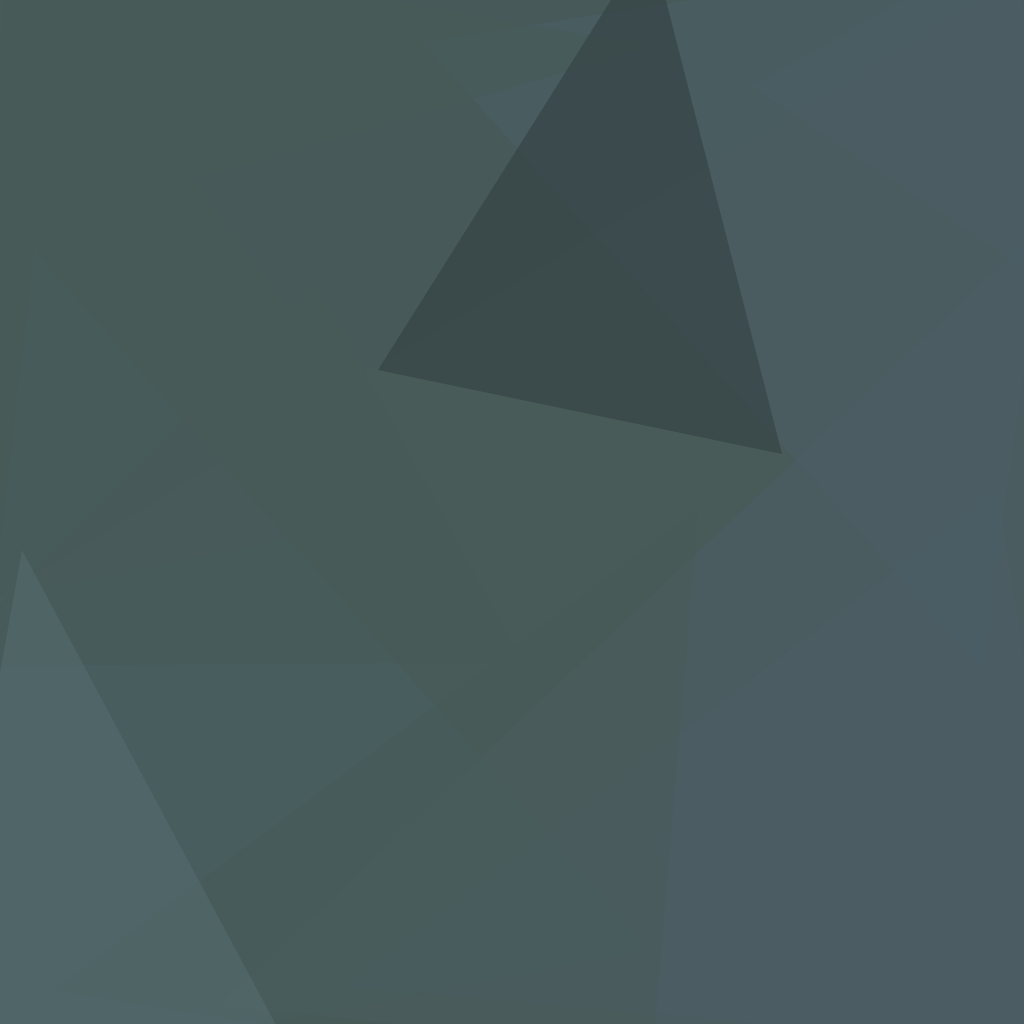
t = 0.00 s
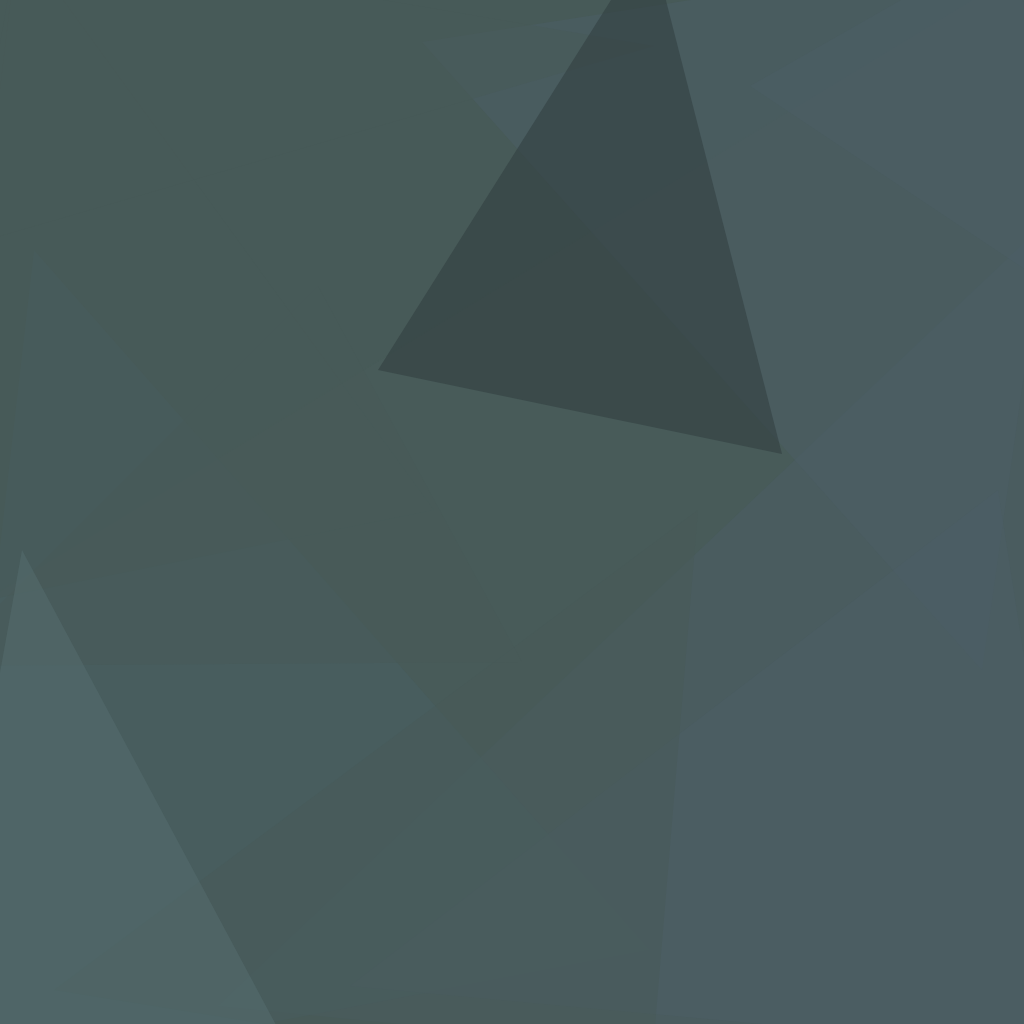
t = 1.67 s
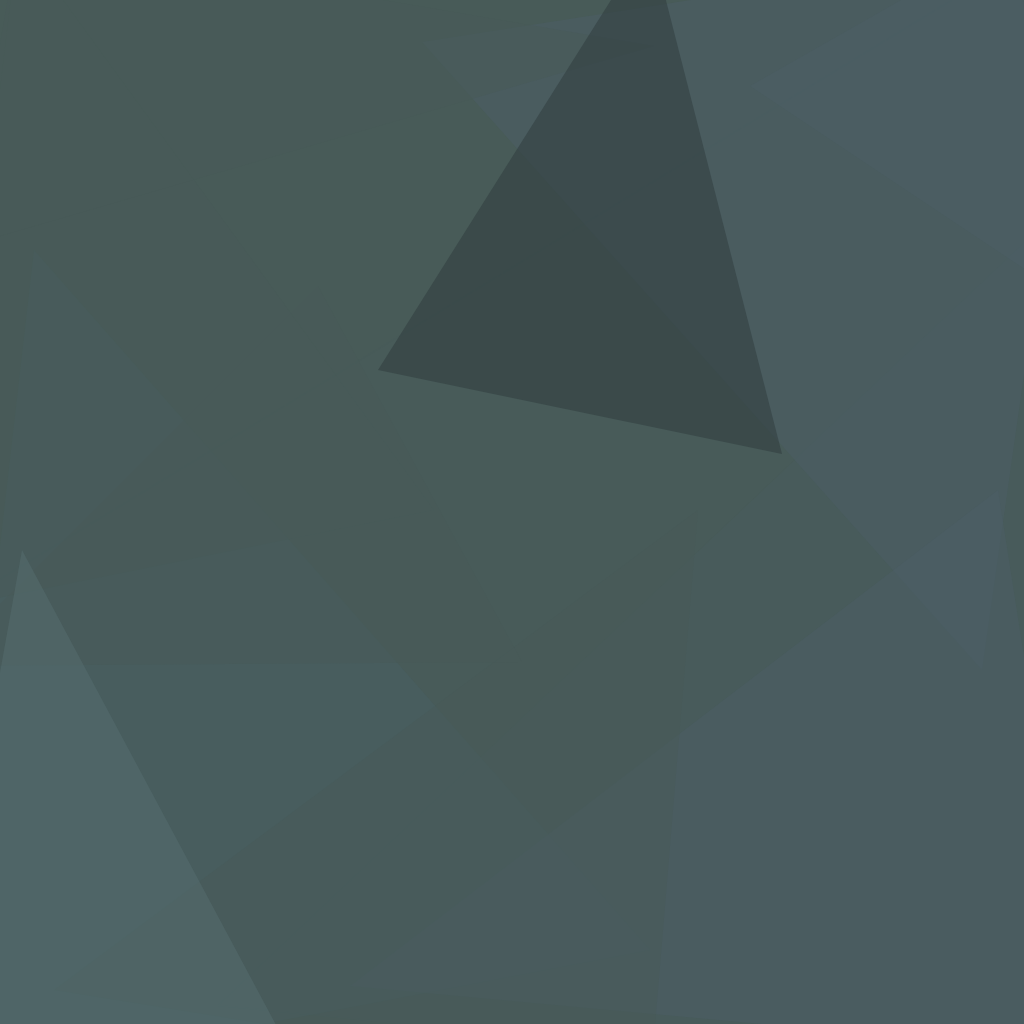
t = 3.33 s
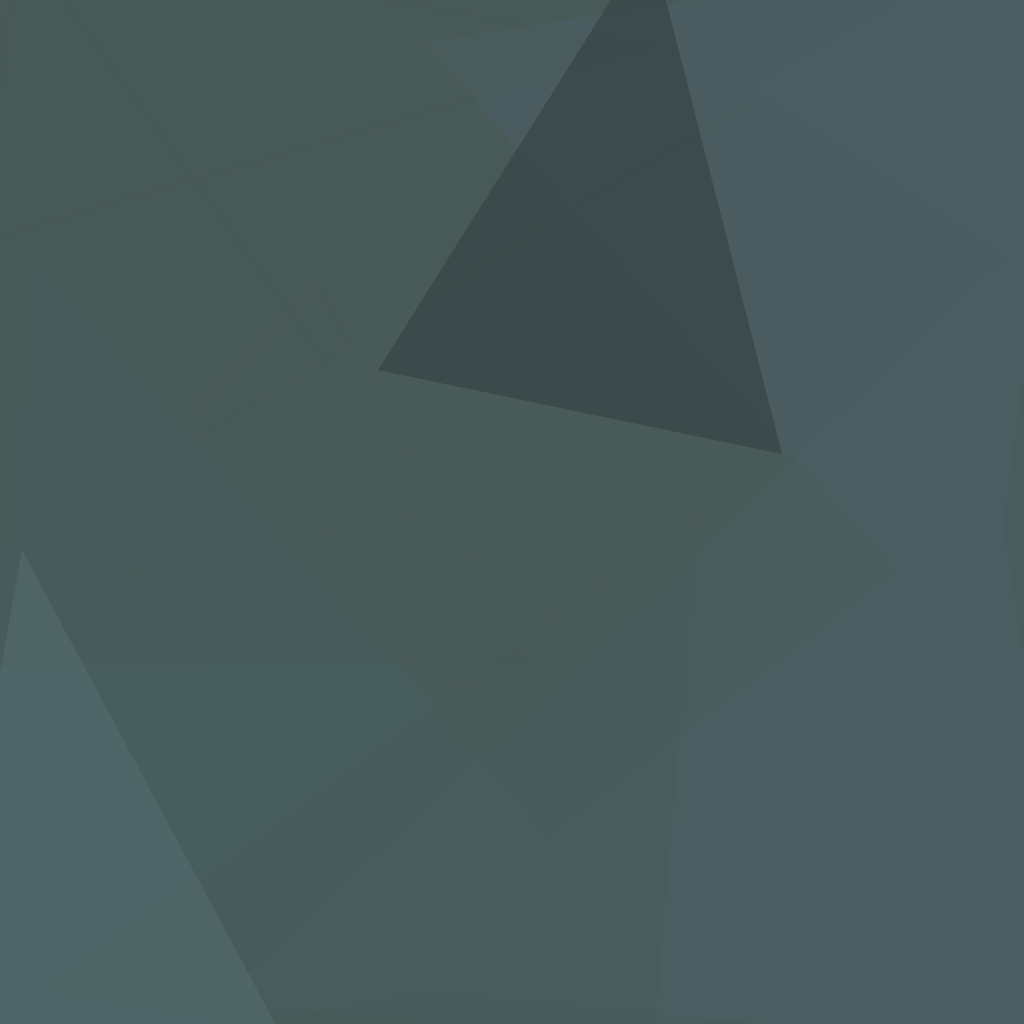
t = 5.00 s
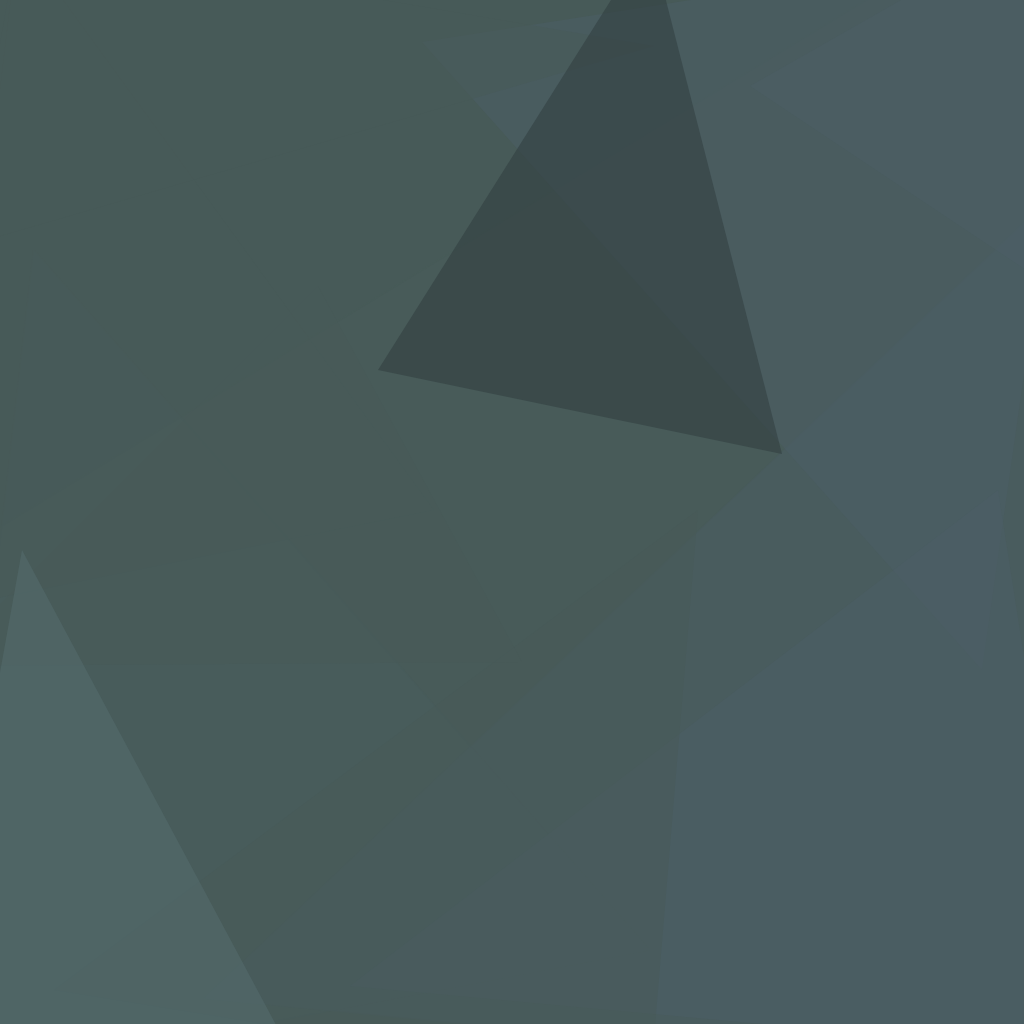
t = 6.67 s
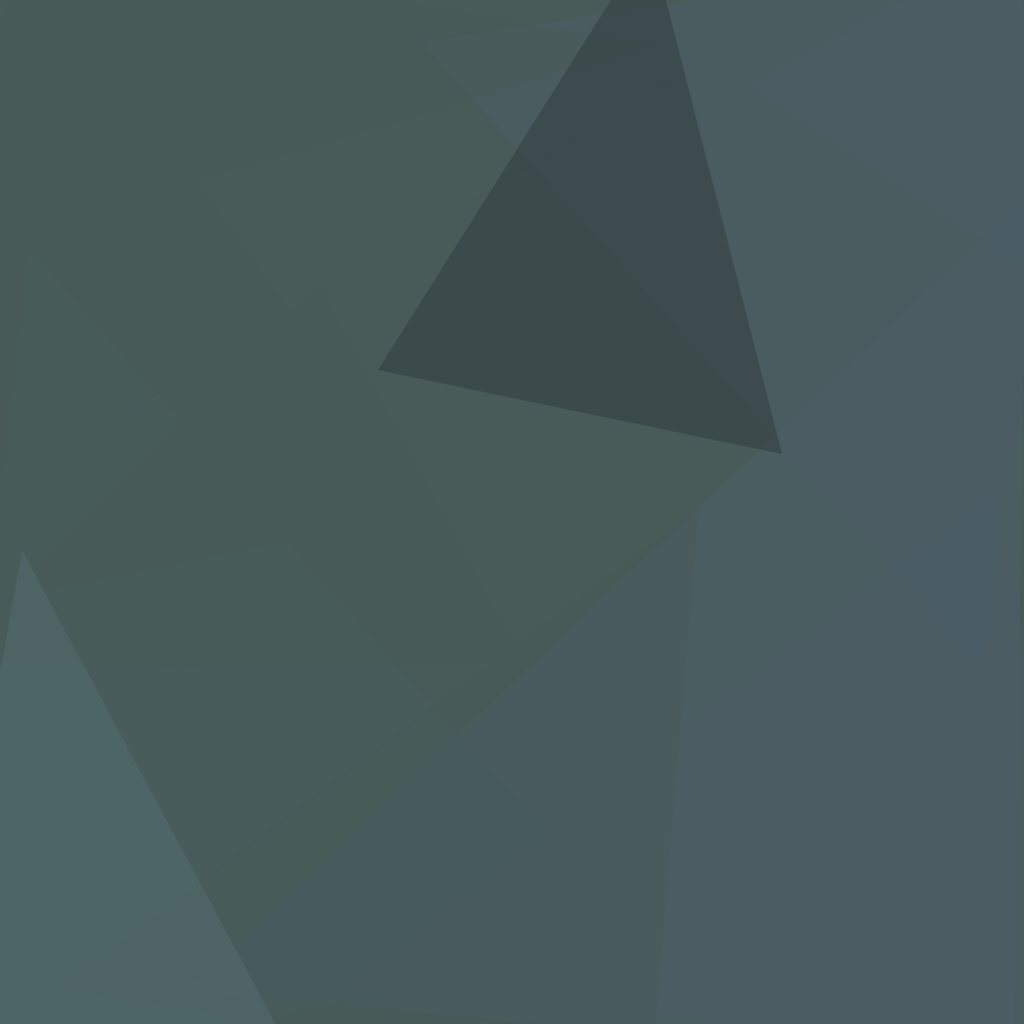
t = 8.33 s

The animated SVG that drew these frames (rendered in a browser with its animation timeline set to each time). Animation: 4 CSS @keyframes rules; frames cover the first 8.33 s, repeats indefinitely.

<svg xmlns="http://www.w3.org/2000/svg" version="1.1" width="1024" height="1024">
<style>
  @keyframes rotate1 { from { transform: rotate(0deg); } to { transform: rotate(360deg); } }
  @keyframes rotate2 { from { transform: rotate(0deg); } to { transform: rotate(-360deg); } }
  @keyframes colorShift {
    0% { fill-opacity: 0.2; }
    25% { fill-opacity: 0.8; }
    50% { fill-opacity: 0.2; }
    75% { fill-opacity: 0.8; }
    100% { fill-opacity: 0.2; }
  }
  @keyframes zoom {
    0% { transform: scale(1); }
    50% { transform: scale(1.2); }
    100% { transform: scale(1); }
  }
  /* Gruppe 1 - Startet sofort */
  .polygon-1 { animation: rotate1 270s linear infinite, colorShift 36s ease-in-out infinite, zoom 54s ease-in-out infinite; transform-origin: center; }
  .polygon-2 { animation: rotate2 270s linear infinite, colorShift 36s ease-in-out infinite, zoom 54s ease-in-out infinite; transform-origin: center; animation-delay: 3s; }
  .polygon-3 { animation: rotate1 270s linear infinite, colorShift 36s ease-in-out infinite, zoom 54s ease-in-out infinite; transform-origin: center; animation-delay: 6s; }
  
  /* Gruppe 2 - Startet nach 2s */
  .polygon-4 { animation: rotate2 270s linear infinite, colorShift 36s ease-in-out infinite, zoom 54s ease-in-out infinite; transform-origin: center; animation-delay: 9s; }
  .polygon-5 { animation: rotate1 270s linear infinite, colorShift 36s ease-in-out infinite, zoom 54s ease-in-out infinite; transform-origin: center; animation-delay: 12s; }
  .polygon-6 { animation: rotate2 270s linear infinite, colorShift 36s ease-in-out infinite, zoom 54s ease-in-out infinite; transform-origin: center; animation-delay: 15s; }
  
  /* Gruppe 3 - Startet nach 4s */
  .polygon-7 { animation: rotate1 270s linear infinite, colorShift 36s ease-in-out infinite, zoom 54s ease-in-out infinite; transform-origin: center; animation-delay: 18s; }
  .polygon-8 { animation: rotate2 270s linear infinite, colorShift 36s ease-in-out infinite, zoom 54s ease-in-out infinite; transform-origin: center; animation-delay: 21s; }
  .polygon-9 { animation: rotate1 270s linear infinite, colorShift 36s ease-in-out infinite, zoom 54s ease-in-out infinite; transform-origin: center; animation-delay: 24s; }
  
  /* Gruppe 4 - Startet nach 6s */
  .polygon-10 { animation: rotate2 270s linear infinite, colorShift 36s ease-in-out infinite, zoom 54s ease-in-out infinite; transform-origin: center; animation-delay: 27s; }
  .polygon-11 { animation: rotate1 270s linear infinite, colorShift 36s ease-in-out infinite, zoom 54s ease-in-out infinite; transform-origin: center; animation-delay: 30s; }
  .polygon-12 { animation: rotate2 270s linear infinite, colorShift 36s ease-in-out infinite, zoom 54s ease-in-out infinite; transform-origin: center; animation-delay: 33s; }
</style>
<rect x="0" y="0" width="1024" height="1024" fill="#485b59" />
<g transform="scale(4.000000) translate(0.5 0.5)">
<polygon class="polygon-1" fill="#485b59" fill-opacity="0.501961" points="0,0 268,-15 0,148" />
<polygon class="polygon-2" fill="#4d5f67" fill-opacity="0.501961" points="257,271 260,56 54,251" />
<polygon class="polygon-3" fill="#496165" fill-opacity="0.501961" points="-16,271 8,62 162,237" />
<polygon class="polygon-4" fill="#4d5f67" fill-opacity="0.501961" points="245,167 105,10 271,-16" />
<polygon class="polygon-5" fill="#485b59" fill-opacity="0.501961" points="-16,152 108,127 4,-16" />
<polygon class="polygon-6" fill="#4d5f67" fill-opacity="0.501961" points="87,246 271,263 249,122" />
<polygon class="polygon-7" fill="#485b59" fill-opacity="0.501961" points="163,11 -9,61 4,-16" />
<polygon class="polygon-8" fill="#485b59" fill-opacity="0.501961" points="174,127 162,271 13,247" />
<polygon class="polygon-9" fill="#2f3b3d" fill-opacity="0.501961" points="162,-16 195,113 94,92" />
<polygon class="polygon-10" fill="#485b59" fill-opacity="0.501961" points="130,165 -16,166 79,71" />
<polygon class="polygon-11" fill="#576e70" fill-opacity="0.501961" points="74,266 5,137 -16,254" />
<polygon class="polygon-12" fill="#4d5f67" fill-opacity="0.501961" points="271,77 187,21 252,-16" />
</g>
</svg>
